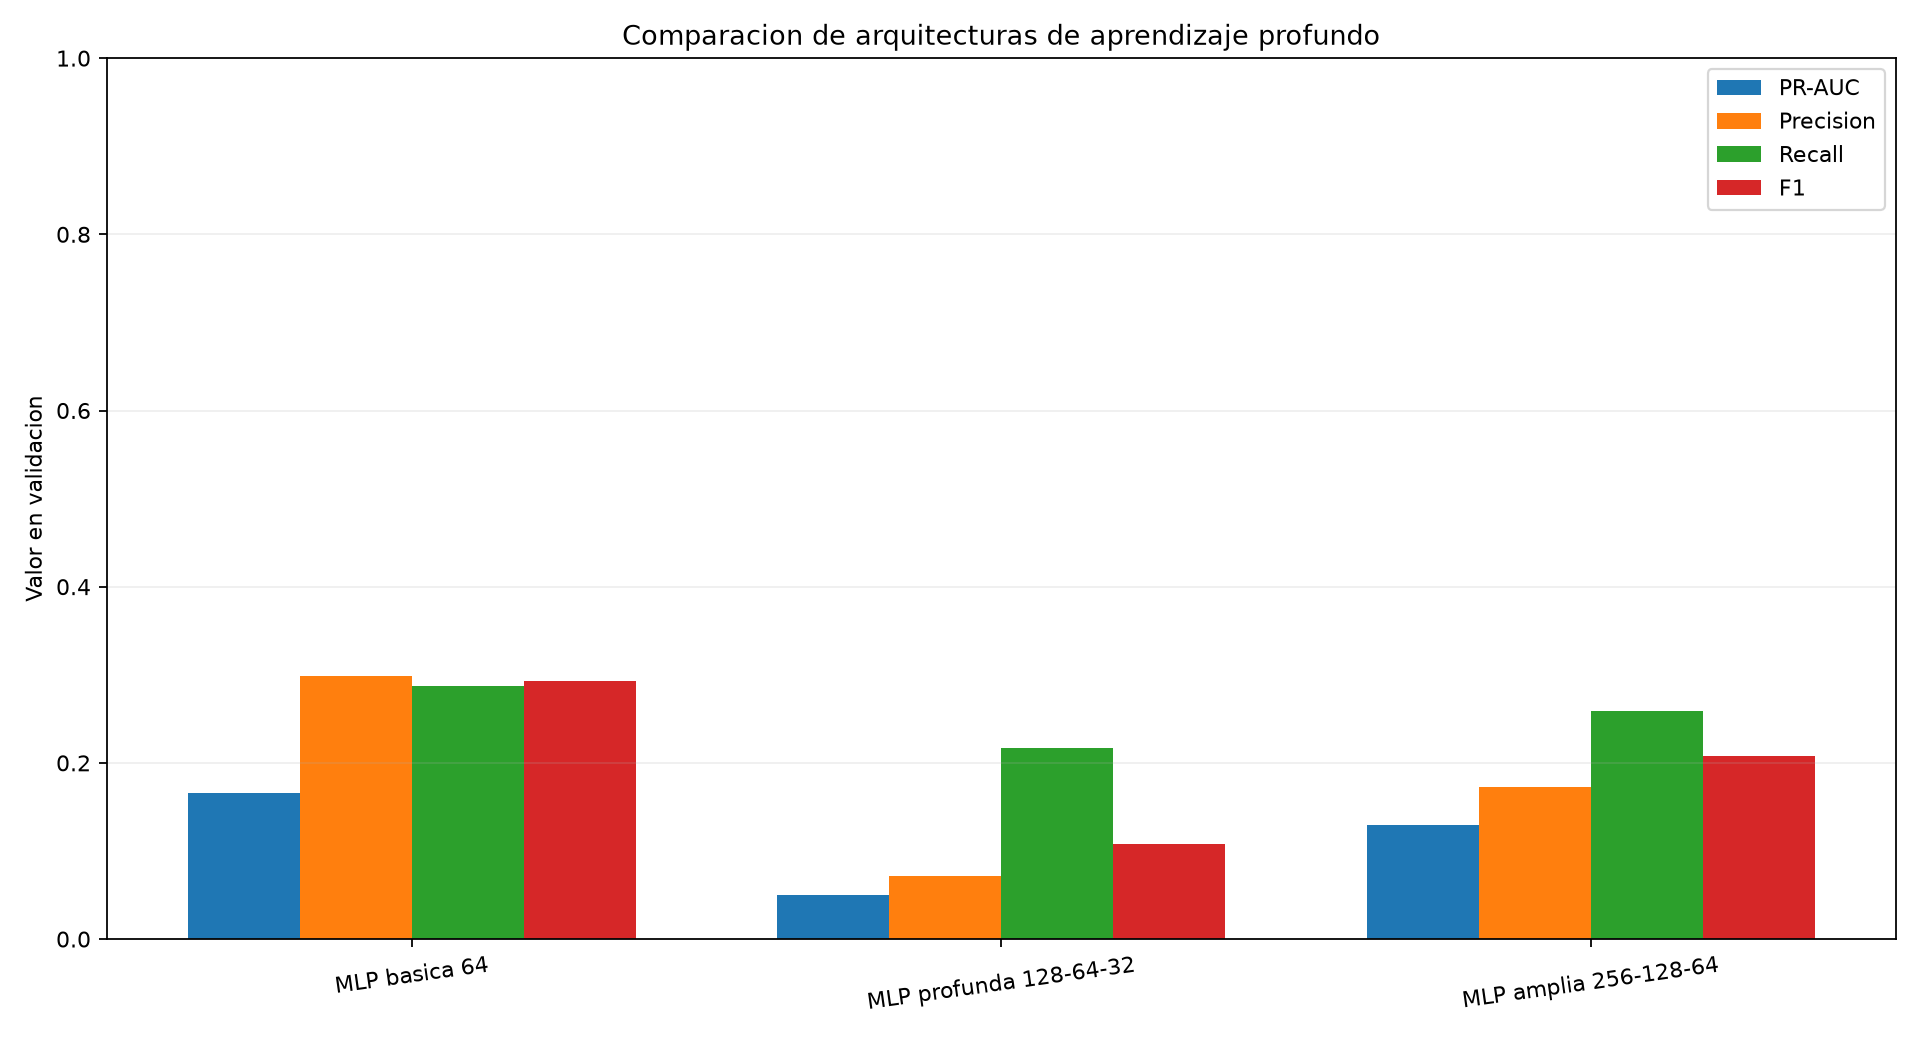

Data behind this chart, as committed beside it:
architecture, training_rows, training_frauds, hidden_layers, device, epochs_completed, best_epoch, convergence_rule, training_seconds, validation_prediction_seconds, validation_roc_auc, validation_pr_auc, default_threshold, default_precision, default_recall, default_f1, default_true_negatives, default_false_positives, default_false_negatives, default_true_positives, tuned_threshold, tuned_precision, tuned_recall, tuned_f1
mlp_basic_64, 693182, 989, 64, cuda, 15, 15, validation_pr_auc_with_early_stopping, 281.6, 3.021, 0.908, 0.1657, 0.5, 1.0, 0.004717, 0.00939, 148327, 0, 211, 1, 0.0518, 0.299, 0.2877, 0.2933
mlp_deep_l2_128_64_32, 693182, 989, 128-64-32, cuda, 8, 5, validation_pr_auc_with_early_stopping, 160.9, 3.013, 0.8832, 0.05027, 0.5, 0.0, 0.0, 0.0, 148327, 0, 212, 0, 0.01902, 0.07176, 0.217, 0.1079
mlp_wide_adam_256_128_64, 693182, 989, 256-128-64, cuda, 12, 9, validation_pr_auc_with_early_stopping, 299.6, 3.772, 0.8957, 0.129, 0.5, 0.0, 0.0, 0.0, 148327, 0, 212, 0, 0.0386, 0.173, 0.2594, 0.2075
